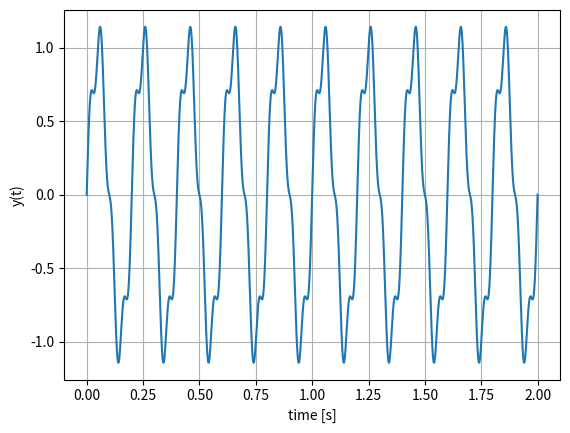

This chart was generated by the following Python code: (Note: this script raises an exception after producing the figure.)
'''
Copyright (C) 2011-2014 German Aerospace Center DLR
(Deutsches Zentrum fuer Luft- und Raumfahrt e.V.),
Institute of System Dynamics and Control
All rights reserved.

This file is part of PySimulator.

PySimulator is free software: you can redistribute it and/or modify
it under the terms of the GNU Lesser General Public License as published by
the Free Software Foundation, either version 3 of the License, or
(at your option) any later version.

PySimulator is distributed in the hope that it will be useful,
but WITHOUT ANY WARRANTY; without even the implied warranty of
MERCHANTABILITY or FITNESS FOR A PARTICULAR PURPOSE. See the
GNU Lesser General Public License for more details.

You should have received a copy of the GNU Lesser General Public License
along with PySimulator. If not, see www.gnu.org/licenses.
'''

"""
     Algorithms for the signal processing plug-in
"""
import scipy.integrate
import scipy.interpolate
import math
import numpy
import numpy.fft

def arithmeticMean(t, y):
    """
    Compute arithmetic mean of time series y(t) with trapezoidal integration

    Inputs:
       t: Vector of time points
       y: Vector of signal values

    Outputs:
       result: Arithmetic mean of y (= Integral(y*dt)/(tEnd-tStart))
    """
    if y.size == 1:
        result = y[0]
    else:
        result = scipy.integrate.trapz(y, t) / (t[-1] - t[0])
    return result


def rectifiedMean(t, y):
    """
    Compute rectified mean of time series y(t) with trapezoidal integration

    Inputs:
       t: Vector of time points
       y: Vector of signal values

    Outputs:
       result: Rectified mean of y (= Integral(abs(y)*dt)/(tEnd-tStart))
    """
    if y.size == 1:
        result = abs(y[0])
    else:
        result = scipy.integrate.trapz(abs(y), t) / (t[-1] - t[0])
    return result


def rootMeanSquare(t, y):
    """
    Compute root mean square of time series y(t) with trapezoidal integration

    Inputs:
       t: Vector of time points
       y: Vector of signal values

    Outputs:
       result: Root mean square of y (= sqrt( Integral(y^2*dt)/(tEnd-tStart)) )
    """
    if y.size == 1:
        result = y[0]
    else:
        result = math.sqrt(scipy.integrate.trapz(y * y, t) / (t[-1] - t[0]))
    return result


def fft(t, y, N):
    """
    Compute fft of time series y(t)

    Inputs:
       t: Vector of time points (need not to be equidistant)
       y: Vector of signal values
       N: Number of points of the FFT
          (most efficient for a multiple of the numbers 2,3,4,5)

    Outputs:
       (f,A): Frequency f in [Hz] and amplitude A = A(f) in [unit of y]
              (f.size = A.size = N//2 + 1; mean value of y removed from A)
    """
    # Compute sample time Ts and sample frequency fs

    Ts = (t[-1] - t[0]) / (N - 1)
    fs = 1.0 / Ts

    # Compute number of frequency points nf and frequency f
    nf = N // 2 + 1
    f = (fs / N) * numpy.linspace(0, nf - 1, nf)  # highest frequency f[-1] = fs/2
    print("T=" + str(t[-1]) + ", N=" + str(N) + ", Ts=" + str(Ts) + ", fs=" + str(fs) + ", nf=" + str(nf))

    # Compute mean value yMean and subtract it from y
    yMean = arithmeticMean(t, y)
    yy = y - yMean

    # Compute vectors te and ye, so that te consists of N equidistant time points
    # Here: simplest possibility by linear interpolation (would be better to use a low pass filter)
    fc = scipy.interpolate.interp1d(t, yy)
    te = t[0] + numpy.linspace(0, N - 1, N) * Ts
    # set last value to exactly t to avoid extrapolation(some numerical issue):
    te[-1] = t[-1]
    ye = fc(te)

    # Compute normalized fft of real sequence ye
    # original: ye_fft = numpy.fft.rfft(ye) / nf
    ye_fft = numpy.fft.rfft(ye) / nf
    A = abs(ye_fft)
    return (f, A)

if __name__ == "__main__":
    # Test fft
    f1 = 5.0  # Frequency of signal 1 in [Hz]
    A1 = 1.0  # Amplitude of signal 1
    f2 = 20.0  # Frequency of signal 2 in [Hz]
    A2 = 0.2  # Amplitude of signal 2
    N1 = 10  # Number of periods of f1
    T = N1 / f1  # Time range
    np = 10000  # Number of discretization points
    t = numpy.linspace(0, T, num=np)  # Time points 0 ... T
    c1 = 2 * numpy.pi * f1
    c2 = 2 * numpy.pi * f2
    y = A1 * numpy.sin(c1 * t) + A2 * numpy.sin(c2 * t)

    # Plot time signals
    import matplotlib.pyplot as plt
    plt.figure()
    plt.plot(t, y)
    plt.grid(True, which="both")
    plt.xlabel("time [s]")
    plt.ylabel("y(t)")

    # Compute fft
    n = 2 * N1 * (f2 // f1)
    n = 10 * n
    n = 160
    k = f1 * n * T / (n - 1)
    print("n=" + str(n) + ", k=" + str(k))
    (f, A) = fft(t, y, n)

    # Determine distance df between two frequency points
    df = (f[-1] - f[0]) / (len(f) - 1)
    print("1/fmax = " + str(1 / f[-1]) + ", len(f) = " + str(len(f)) +
          ", T = " + str(T))
    wf = 0.8 * df / 2
    print("fmax = " + str(f[-1]) + ", df = " + str(df) + ", df2 = " + str(1 / T))
    print("nf = " + str(len(f)))
    plt.figure()
    # plt.plot(f,A)
    plt.bar(f - wf / 2, A, width=wf)
    plt.grid(True, which="both")
    plt.xlabel("Frequency [Hz]")
    plt.ylabel("Amplitude")
    # plt.show()

    # Second Test fft
    f1 = 10.0  # Frequency of signal 1 in [Hz]
    A1 = 10.0  # Amplitude of signal 1
    f2 = 30.0  # Frequency of signal 2 in [Hz]
    A2 = 20.0  # Amplitude of signal 2
    N1 = 10  # Number of periods of f1
    T = N1 / f1  # Time range
    np = 20000  # Number of discretization points
    t = numpy.linspace(0, T, num=np)  # Time points 0 ... T
    c1 = 2 * numpy.pi * f1
    c2 = 2 * numpy.pi * f2
    y2 = 100 + A1 * numpy.sin(c1 * t) + A2 * numpy.sin(c2 * t)

    # Plot time signals
    plt.figure()
    plt.plot(t, y2)
    plt.grid(True, which="both")
    plt.xlabel("time [s]")
    plt.ylabel("y2(t)")

    # Compute fft
    n = 10000
    (f, A) = fft(t, y2, n)

    # Plot fft
    df = (f[-1] - f[0]) / (len(f) - 1)
    wf = 0.8 * df / 2
    plt.figure()
    # plt.plot(f,A)
    plt.bar(f - wf / 2, A, width=wf)
    plt.grid(True, which="both")
    plt.xlabel("Frequency [Hz]")
    plt.ylabel("Amplitude")
    plt.show()

